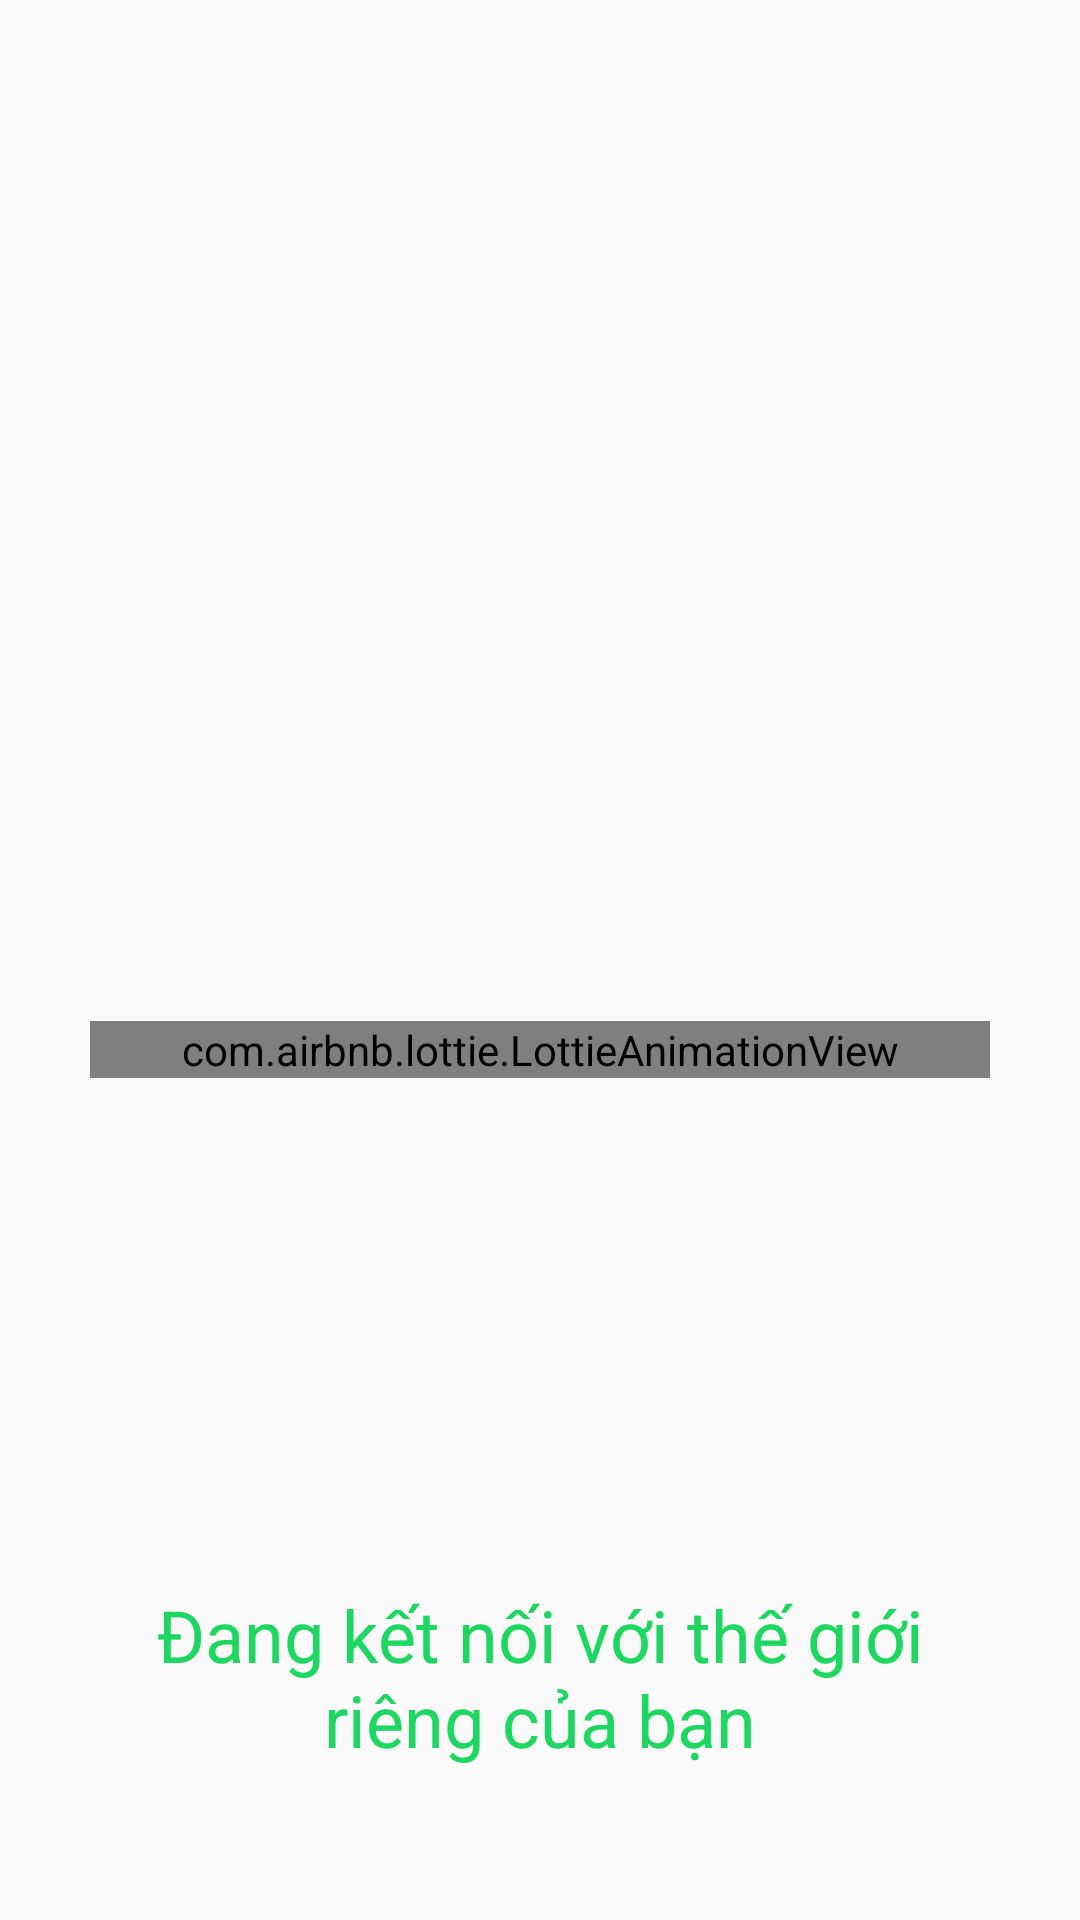

This screen was rendered from an Android layout file. Write that file and the resources it references.
<!-- AndroidManifest.xml: application theme Theme.GenZelody -->
<!-- res/layout/activity_loader.xml -->
<?xml version="1.0" encoding="utf-8"?>
<LinearLayout xmlns:android="http://schemas.android.com/apk/res/android"
    xmlns:app="http://schemas.android.com/apk/res-auto"
    xmlns:tools="http://schemas.android.com/tools"
    android:layout_width="match_parent"
    android:layout_height="match_parent"
    android:orientation="vertical"
    android:background="#FAFAFA"
    tools:context=".Loader">

    <ImageView
        android:id="@+id/imageView"
        android:layout_width="120dp"
        android:layout_gravity="center_horizontal"
        android:layout_marginTop="250dp"
        android:layout_height="120dp"
        app:srcCompat="@drawable/logo_spotify" />

    <com.airbnb.lottie.LottieAnimationView
        android:layout_width="300dp"
        android:layout_height="wrap_content"
        android:layout_gravity="center_horizontal"
        app:lottie_autoPlay="true"
        android:layout_marginTop="-30dp"
        app:lottie_loop="true"
        app:lottie_rawRes="@raw/preloader"/>

    <TextView
        android:layout_width="match_parent"
        android:layout_height="match_parent"
        android:paddingBottom="40dp"
        android:paddingHorizontal="40dp"
        android:gravity="center_horizontal|bottom"
        android:textSize="24sp"
        android:textColor="#1ED760"
        android:text="Đang kết nối với thế giới riêng của bạn"/>

</LinearLayout>
<!-- resources referenced by this layout -->
<resources>
  <style name="Theme.GenZelody" parent="Base.Theme.GenZelody" />
  <style name="Base.Theme.GenZelody" parent="Theme.Material3.DayNight.NoActionBar">
          
          
      </style>
</resources>
